pico-8 play session: hold ← + tap ❎, after a click and taps of 🅾, ❎, 🅾+❎, 🅾 in the second before t = 0

[t = 1 s] hold ← ~1s, tap ❎ ~2×
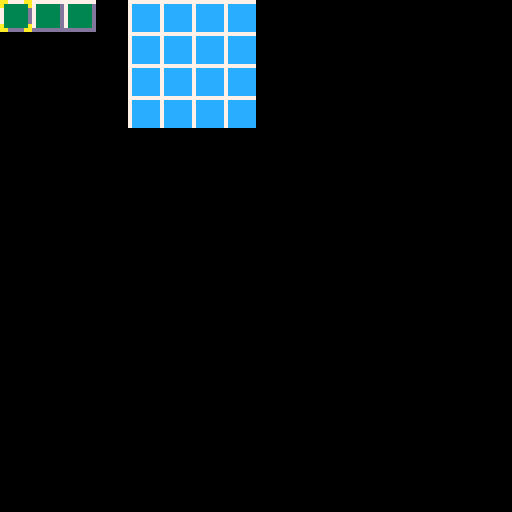
[t = 2 s] hold ← ~2s, tap ❎ ~4×
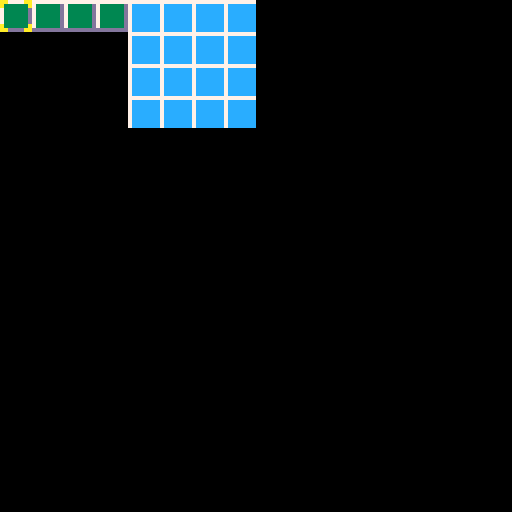
[t = 4 s] hold ← ~4s, tap ❎ ~7×
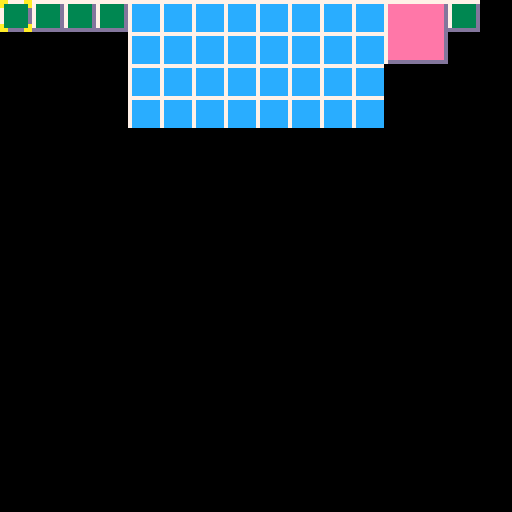
[t = 6 s] hold ← ~6s, tap ❎ ~10×
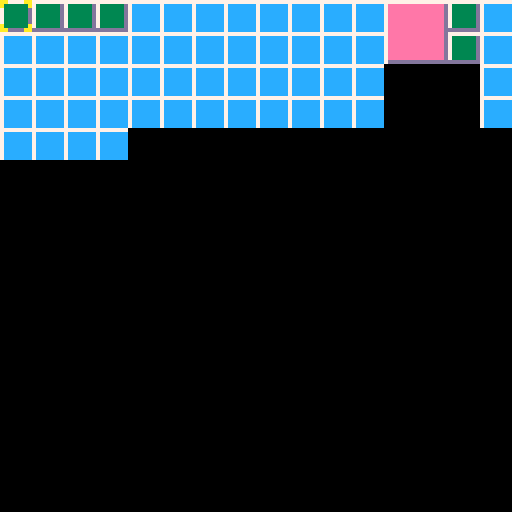
[t = 8 s] hold ← ~8s, tap ❎ ~14×
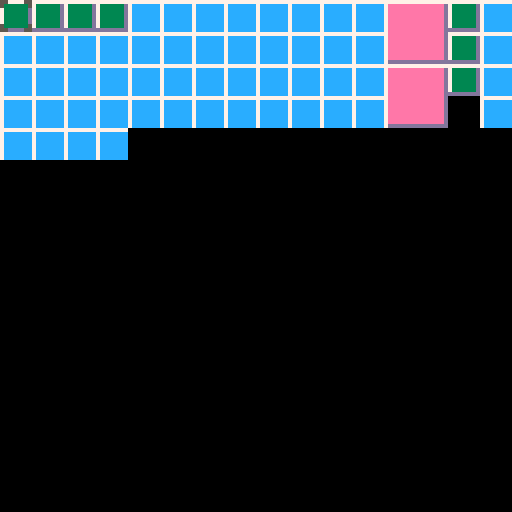

pico-8 cartridge
version 43
__lua__
-- mosaic
-- by peter gagliardi (@ptrgags)
-- 2024

-- offset for one row in the
-- sprite sheet
d_row = 16

spr_cur=d_row

-- top left corner of tiles
-- 1x1, 2x2, 4x4 respectively
-- the 1x1 tile is a single
-- tile, the others are 3x3.
--
-- each sprite has 2 flags
-- pointing the direction to
-- the top left corner
--
-- 0 - up
-- 1 - left
spr_small=1
spr_med=2
spr_large=5

flag_up=0
flag_left=1

function _init()
 frame = 0
 -- cursor is a reserved word
 cur = {x=0,y=0}
end

function _draw()
 cls()
 pal()
 
 -- draw the tiles
 map(0, 0, 0, 0, 16, 16)
 
 -- draw the cursor
 -- toggle between dark grey
 -- and yellow
 local colors = {5, 10}
 local cur_color = (frame \ 16) % 2 + 1
 pal(5, colors[cur_color])
 spr(spr_cur, 8 * cur.x, 8 * cur.y)
end

-- find what tile sizes fit
function check_fit(x, y)
	local bound=5
	
 for dx=0,3 do
  for dy=0,3 do
   -- if there's a tile here
   -- update the size bound
   local val = mget(
    x + dx,
    y + dy
   )
   if val != 0 then
    bound = min(
     bound,
     max(dx, dy)
    )
   end
  end
 end
 
 -- check which sizes fit
 local sizes = {1, 2, 4}
 if (bound <= 4) deli(sizes)
 if (bound <= 2) deli(sizes)
 return sizes
end

function fill_med(x, y)
 -- 4 corner tiles
 for i=0,1 do
  for j=0,1 do
   mset(
    x + i,
    y + j, 
    -- stride of 2 because
    -- the spritesheet is
    -- 3x3 not 2x2
    spr_med + 
     2 * (j * d_row + i)
   )
  end
 end
end

function fill_large(x, y)
 for i=0,3 do
  for j=0,3 do
   
   -- the sprite map has
   -- 3x3 tiles, so 
   -- map 0, 1, 2, 3 to
   -- 0, 1, 1, 2 for each
   -- direction to repeat
   -- the middle section
  	local row_offset = (
  	 i >> 1 + i & 1
  	)
  	local col_offset = (
  	 j >> 1 + j & 1
  	)
  
   mset(
   	x + i,
   	y + j,
   	(
   	 spr_large + 
     row_offset * d_row +
     col_offset
    )
   )
  end
 end
end

function fill_tile(x, y, size)
 if size == 1 then
  mset(x, y, spr_small)
 elseif size == 2 then
  fill_med(x, y)
 else
  fill_large(x, y)
 end
end

-- add a random tile of size
-- 1, 2, or 4 as long as it
-- fits
function add_rand_tile(x, y)
 local sizes = check_fit(x, y)
 local tile_size = rnd(sizes)
 fill_tile(x, y, tile_size)
end

-- look for an empty place in
-- the map and add a tile there
function seek_add_tile()
 -- scan over the map from 
 -- top to bottom
 for i=0,255 do
  y = i \ 16
  x = i % 16
  
  -- if the tile is empty,
  -- add a tile and stop
 	local val = mget(x, y)
 	if val == 0 then
 	 add_rand_tile(x, y)
 		return 
 	end
 end
end

function reject_tile()
  local x = cur.x
  local y = cur.y
  
  local val = mget(x, y)
  if (val == 0) return
  
  -- play "reject tile" sound
  sfx(0)
  
  -- follow the path (denoted
  -- by the sprite flags) up
  -- to the top left corner
  -- of the tile
  local flags
  local left
  local right
  repeat
  	flags = fget(mget(x, y))
 	 left = flags & flag_left
 	 up = flags & flag_up
 	 if (left != 0) x -= 1
 	 if (up != 0) y -= 1
  until flags == 0
  
  val = mget(x, y)
  local size = 1
  if val == spr_large then
   size = 4
  elseif val == spr_med then
   size = 2
  end
  
  for i=0,size-1 do
  	for j=0,size-1 do
  	 mset(x + i, y + j, 0)
  	end
  end
end

function _update()
 if frame % 10 == 0 then
  seek_add_tile()
 end
 
 -- move the cursor around
 if (btnp(⬅️)) cur.x -= 1
 if (btnp(➡️)) cur.x += 1
 if (btnp(⬆️)) cur.y -= 1
 if (btnp(⬇️)) cur.y += 1
 
 -- clamp to boundary
 cur.x = mid(0, cur.x, 15)
 cur.y = mid(0, cur.y, 15)
 
 if (btnp(❎)) reject_tile()
 
 frame += 1
end
__gfx__
00000000777777777777777777777777777777777777777777777777777777770000000000000000000000000000000000000000000000000000000000000000
000000007333333d7eeeeeeeeeeeeeeeeeeeeeed7ccccccccccccccccccccccd0000000000000000000000000000000000000000000000000000000000000000
007007007333333d7eeeeeeeeeeeeeeeeeeeeeed7ccccccccccccccccccccccd0000000000000000000000000000000000000000000000000000000000000000
000770007333333d7eeeeeeeeeeeeeeeeeeeeeed7ccccccccccccccccccccccd0000000000000000000000000000000000000000000000000000000000000000
000770007333333d7eeeeeeeeeeeeeeeeeeeeeed7ccccccccccccccccccccccd0000000000000000000000000000000000000000000000000000000000000000
007007007333333d7eeeeeeeeeeeeeeeeeeeeeed7ccccccccccccccccccccccd0000000000000000000000000000000000000000000000000000000000000000
000000007333333d7eeeeeeeeeeeeeeeeeeeeeed7ccccccccccccccccccccccd0000000000000000000000000000000000000000000000000000000000000000
00000000dddddddd7eeeeeeeeeeeeeeeeeeeeeed7ccccccccccccccccccccccd0000000000000000000000000000000000000000000000000000000000000000
55000055000000007eeeeeeeeeeeeeeeeeeeeeed7ccccccccccccccccccccccd0000000000000000000000000000000000000000000000000000000000000000
50000005000000007eeeeeeeeeeeeeeeeeeeeeed7ccccccccccccccccccccccd0000000000000000000000000000000000000000000000000000000000000000
00000000000000007eeeeeeeeeeeeeeeeeeeeeed7ccccccccccccccccccccccd0000000000000000000000000000000000000000000000000000000000000000
00000000000000007eeeeeeeeeeeeeeeeeeeeeed7ccccccccccccccccccccccd0000000000000000000000000000000000000000000000000000000000000000
00000000000000007eeeeeeeeeeeeeeeeeeeeeed7ccccccccccccccccccccccd0000000000000000000000000000000000000000000000000000000000000000
00000000000000007eeeeeeeeeeeeeeeeeeeeeed7ccccccccccccccccccccccd0000000000000000000000000000000000000000000000000000000000000000
50000005000000007eeeeeeeeeeeeeeeeeeeeeed7ccccccccccccccccccccccd0000000000000000000000000000000000000000000000000000000000000000
55000055000000007eeeeeeeeeeeeeeeeeeeeeed7ccccccccccccccccccccccd0000000000000000000000000000000000000000000000000000000000000000
00000000000000007eeeeeeeeeeeeeeeeeeeeeed7ccccccccccccccccccccccd0000000000000000000000000000000000000000000000000000000000000000
00000000000000007eeeeeeeeeeeeeeeeeeeeeed7ccccccccccccccccccccccd0000000000000000000000000000000000000000000000000000000000000000
00000000000000007eeeeeeeeeeeeeeeeeeeeeed7ccccccccccccccccccccccd0000000000000000000000000000000000000000000000000000000000000000
00000000000000007eeeeeeeeeeeeeeeeeeeeeed7ccccccccccccccccccccccd0000000000000000000000000000000000000000000000000000000000000000
00000000000000007eeeeeeeeeeeeeeeeeeeeeed7ccccccccccccccccccccccd0000000000000000000000000000000000000000000000000000000000000000
00000000000000007eeeeeeeeeeeeeeeeeeeeeed7ccccccccccccccccccccccd0000000000000000000000000000000000000000000000000000000000000000
00000000000000007eeeeeeeeeeeeeeeeeeeeeed7ccccccccccccccccccccccd0000000000000000000000000000000000000000000000000000000000000000
00000000000000007ddddddddddddddddddddddd7ddddddddddddddddddddddd0000000000000000000000000000000000000000000000000000000000000000
__gff__
0000000202000202000000000000000000000103030103030000000000000000000001030301030300000000000000000000000000000000000000000000000000000000000000000000000000000000000000000000000000000000000000000000000000000000000000000000000000000000000000000000000000000000
0000000000000000000000000000000000000000000000000000000000000000000000000000000000000000000000000000000000000000000000000000000000000000000000000000000000000000000000000000000000000000000000000000000000000000000000000000000000000000000000000000000000000000
